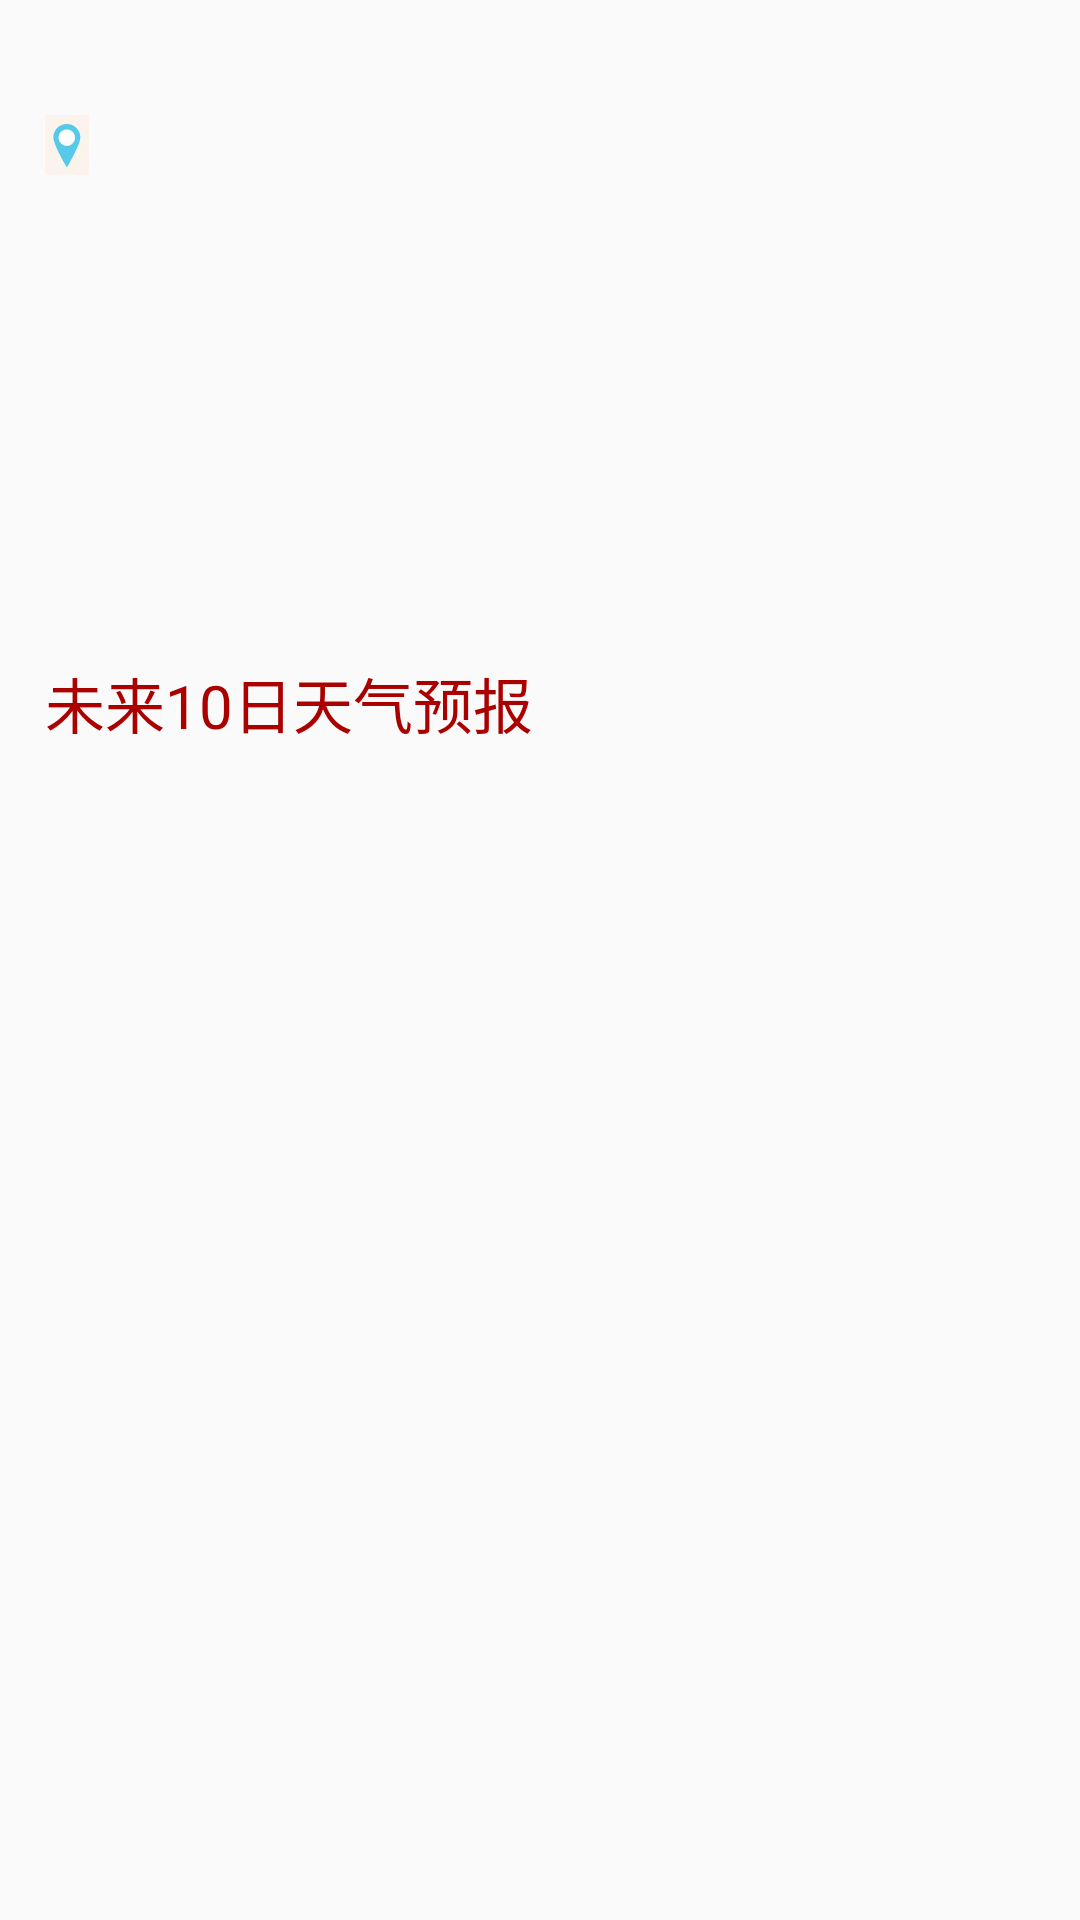

Write the Android layout XML for this screen, with the resource values it uses.
<!-- AndroidManifest.xml: application theme AppTheme -->
<!-- res/layout/fragment_city_weather.xml -->
<?xml version="1.0" encoding="utf-8"?>
<LinearLayout xmlns:android="http://schemas.android.com/apk/res/android"
    xmlns:tools="http://schemas.android.com/tools"
    android:layout_width="match_parent"
    android:layout_height="match_parent"
    android:orientation="vertical"
    android:padding="15dp">

    <TextView
        android:id="@+id/address"
        style="@style/font_20sp_redA"
        android:layout_width="wrap_content"
        android:layout_height="wrap_content"
        android:layout_marginTop="20dp"
        android:drawableLeft="@drawable/local"
        android:drawablePadding="@dimen/dp_4"
        tools:text="苏州" />

    <TextView
        android:id="@+id/big_temperature"
        style="@style/temperature_68sp_green"
        android:layout_width="wrap_content"
        android:layout_height="wrap_content"
        android:layout_gravity="center_horizontal"
        android:layout_marginTop="15dp"
        android:textScaleX="1.3"
        tools:text="21°C " />

    <LinearLayout
        android:layout_width="match_parent"
        android:layout_height="match_parent"
        android:layout_marginTop="25dp"
        android:orientation="vertical"
        tools:background="#eee">

        <LinearLayout
            android:layout_width="match_parent"
            android:layout_height="wrap_content"
            android:orientation="horizontal">

            <TextView
                android:id="@+id/weather"
                style="@style/font_20sp_redA"
                android:layout_width="wrap_content"
                android:layout_height="wrap_content"
                tools:text="晴" />

            <TextView
                android:id="@+id/airCondition"
                style="@style/font_20sp_redA"
                android:layout_width="wrap_content"
                android:layout_height="wrap_content"
                android:layout_marginLeft="30dp"
                android:layout_marginStart="30dp"
                tools:text="天气优" />
        </LinearLayout>

        <android.support.v7.widget.RecyclerView
            android:id="@+id/grid"
            android:layout_width="match_parent"
            android:layout_height="wrap_content" />

        <TextView
            android:id="@+id/tv_count"
            style="@style/font_20sp_redA"
            android:layout_width="wrap_content"
            android:layout_height="wrap_content"
            android:layout_marginBottom="20dp"
            android:text="@string/future_ten_days_weather_prediction" />

        <android.support.v7.widget.RecyclerView
            android:id="@+id/recycler"
            android:layout_width="match_parent"
            android:layout_height="match_parent" />
    </LinearLayout>
</LinearLayout>
<!-- resources referenced by this layout -->
<resources>
  <!-- drawable local: png bitmap (drawable-xhdpi, 1060 bytes) -->
  <string name="future_ten_days_weather_prediction">未来10日天气预报</string>
  <style name="font_20sp_redA">
          <item name="android:textSize">20sp</item>
          <item name="android:textColor">@color/redA</item>
      </style>
  <style name="temperature_68sp_green">
          <item name="android:textSize">68sp</item>
          <item name="android:textColor">@color/green</item>
      </style>
  <style name="AppTheme" parent="Theme.AppCompat.Light.DarkActionBar">
          
          <item name="colorPrimary">@color/colorPrimary</item>
          <item name="colorPrimaryDark">@color/colorPrimaryDark</item>
          <item name="colorAccent">@color/colorAccent</item>
      </style>
  <color name="redA">#aa0000</color>
  <color name="green">#00aa00</color>
  <color name="colorPrimary">@color/green</color>
  <color name="colorPrimaryDark">#7bca5d</color>
  <color name="colorAccent">#FF4081</color>
</resources>
